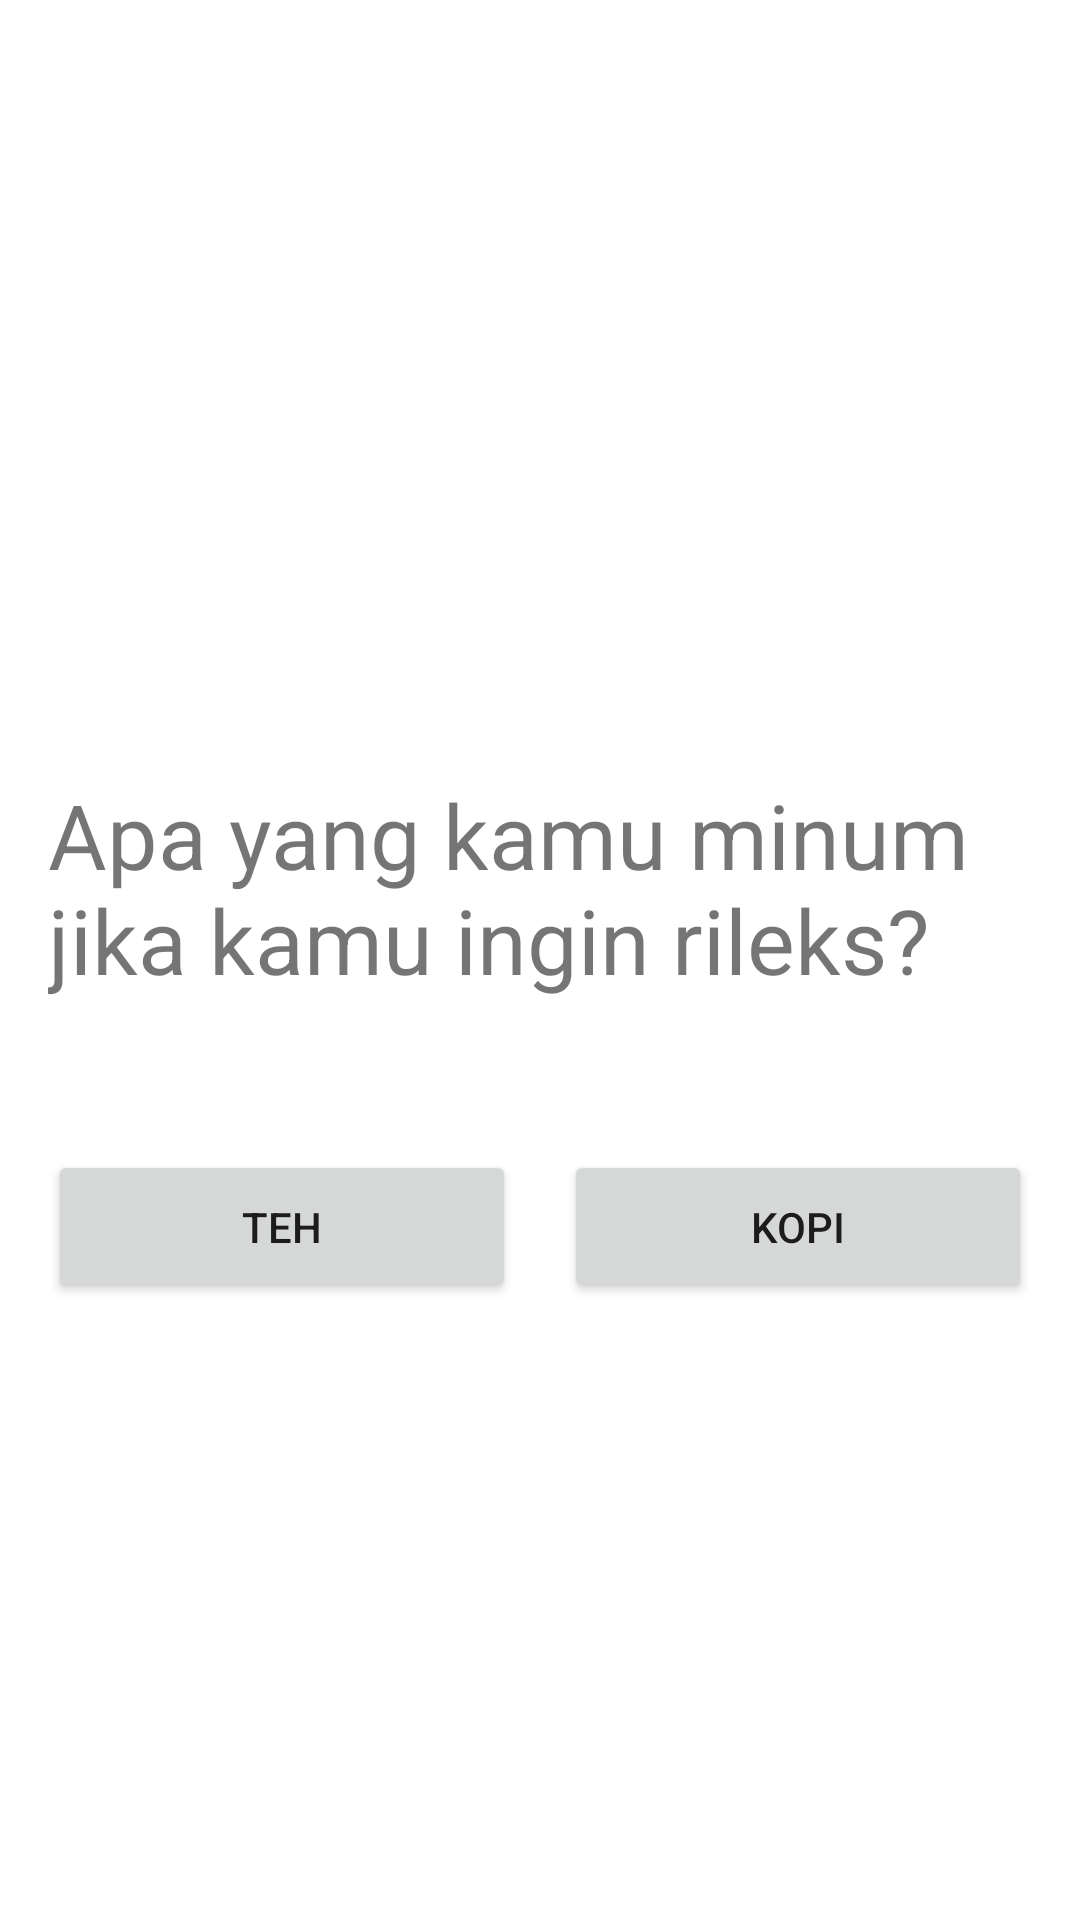

Layout XML and referenced resources for this Android screen:
<!-- AndroidManifest.xml: application theme Theme.TeaVsCoffee -->
<!-- res/layout/fragment_quiz.xml -->
<?xml version="1.0" encoding="utf-8"?>
<layout xmlns:android="http://schemas.android.com/apk/res/android">
    <androidx.constraintlayout.widget.ConstraintLayout
        xmlns:app="http://schemas.android.com/apk/res-auto"
        xmlns:tools="http://schemas.android.com/tools"
        android:layout_width="match_parent"
        android:layout_height="match_parent"
        tools:context=".fragments.QuizFragment">

        <ImageView
            android:id="@+id/ivCup"
            android:layout_width="0dp"
            android:layout_height="200dp"
            android:layout_marginStart="16dp"
            android:layout_marginTop="50dp"
            android:layout_marginEnd="16dp"
            android:src="@drawable/coffee_cup"
            app:layout_constraintEnd_toEndOf="parent"
            app:layout_constraintStart_toStartOf="parent"
            app:layout_constraintTop_toTopOf="parent" />

        <TextView
            android:id="@+id/tvQuestion"
            android:layout_width="0dp"
            android:layout_height="wrap_content"
            android:layout_marginTop="8dp"
            android:text="Apa yang kamu minum jika kamu ingin rileks?"
            android:textSize="30sp"
            app:layout_constraintStart_toStartOf="@id/ivCup"
            app:layout_constraintTop_toBottomOf="@id/ivCup"
            app:layout_constraintEnd_toEndOf="@id/ivCup"/>

        <Button
            android:id="@+id/btnTea"
            android:layout_width="0dp"
            android:layout_height="wrap_content"
            android:layout_marginTop="50dp"
            android:layout_marginEnd="8dp"
            android:padding="16dp"
            android:text="TEH"
            app:layout_constraintEnd_toStartOf="@+id/btnCoffee"
            app:layout_constraintStart_toStartOf="@id/tvQuestion"
            app:layout_constraintTop_toBottomOf="@id/tvQuestion" />

        <Button
            android:id="@+id/btnCoffee"
            android:layout_width="0dp"
            android:layout_height="wrap_content"
            android:layout_marginStart="8dp"
            android:layout_marginTop="50dp"
            android:padding="16dp"
            android:text="Kopi"
            app:layout_constraintEnd_toEndOf="@id/tvQuestion"
            app:layout_constraintStart_toEndOf="@id/btnTea"
            app:layout_constraintTop_toBottomOf="@+id/tvQuestion" />

    </androidx.constraintlayout.widget.ConstraintLayout>
</layout>
<!-- resources referenced by this layout -->
<resources>
  <style name="Theme.TeaVsCoffee" parent="Theme.MaterialComponents.DayNight.DarkActionBar">
          
          <item name="colorPrimary">@color/purple_500</item>
          <item name="colorPrimaryVariant">@color/purple_700</item>
          <item name="colorOnPrimary">@color/white</item>
          
          <item name="colorSecondary">@color/teal_200</item>
          <item name="colorSecondaryVariant">@color/teal_700</item>
          <item name="colorOnSecondary">@color/black</item>
          
          <item name="android:statusBarColor">?attr/colorPrimaryVariant</item>
          
      </style>
  <!-- not gathered from this repository: default colours our renderer supplied (Android Studio template values) -->
  <color name="purple_500">#FF6200EE</color>
  <color name="purple_700">#FF3700B3</color>
  <color name="teal_200">#FF03DAC5</color>
  <color name="teal_700">#FF018786</color>
  <color name="black">#FF000000</color>
  <color name="white">#FFFFFFFF</color>
</resources>
